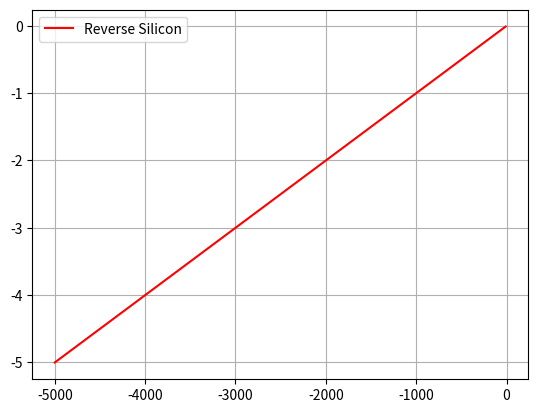

Write Python code to recreate this figure.
import matplotlib.pyplot as plt
import numpy as np

I2 = [-0.01, -0.02, -0.05, -0.1, -0.2, -0.5, -0.7, -0.8, -1, -2, -5]  # мкА
U2 = [-9.99, -19.99, -49.98, -100, -199.9, -499.8, -699.6, -799.6, -1000, -2000, -5000]  # мВ

plt.plot(U2, I2, label='Reverse Silicon', c='r')
plt.grid()
plt.legend()
plt.show()
